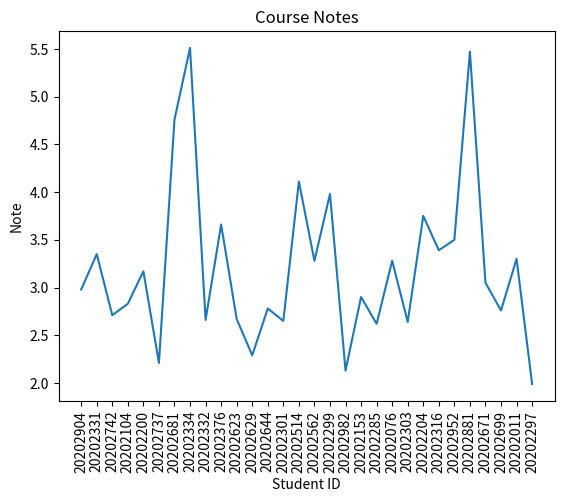

This chart was generated by the following Python code: (Note: this script raises an exception after producing the figure.)
import random
import matplotlib.pyplot as pyplot

notes = []
students_ids = []


def show_image(path: str) -> None:
    image = pyplot.imread(path).tolist()
    pyplot.imshow(image)
    pyplot.show()


for i in range(30):
    generated_note = random.normalvariate(3.25, 0.98)
    generated_note = round(generated_note, 2)
    added = False
    while not added:
        generated_id = random.randint(20202001, 20202999)
        generated_id = str(generated_id)
        if generated_id not in students_ids:
            notes.append(generated_note)
            students_ids.append(generated_id)
            added = True


pyplot.plot(students_ids, notes)
pyplot.title('Course Notes')
pyplot.ylabel('Note')
pyplot.xlabel('Student ID')
pyplot.xticks(rotation=90)

pyplot.savefig('./assets/out/notes.png')

show_image('./assets/out/notes.png')

pyplot.hist(notes, bins=4, color=["green"], edgecolor="black", linewidth=1)
pyplot.title("Students quantity by note range")
pyplot.ylabel("Note range")

pyplot.savefig('./assets/out/histogramNotes.png')

show_image('./assets/out/histogramNotes.png')

pyplot.scatter(students_ids, notes)
pyplot.title("Course notes")
pyplot.ylabel("Note")
pyplot.xlabel("Student ID")
pyplot.xticks(rotation=90)

pyplot.savefig('./assets/out/scatterNotes.png')

show_image('./assets/out/scatterNotes.png')

